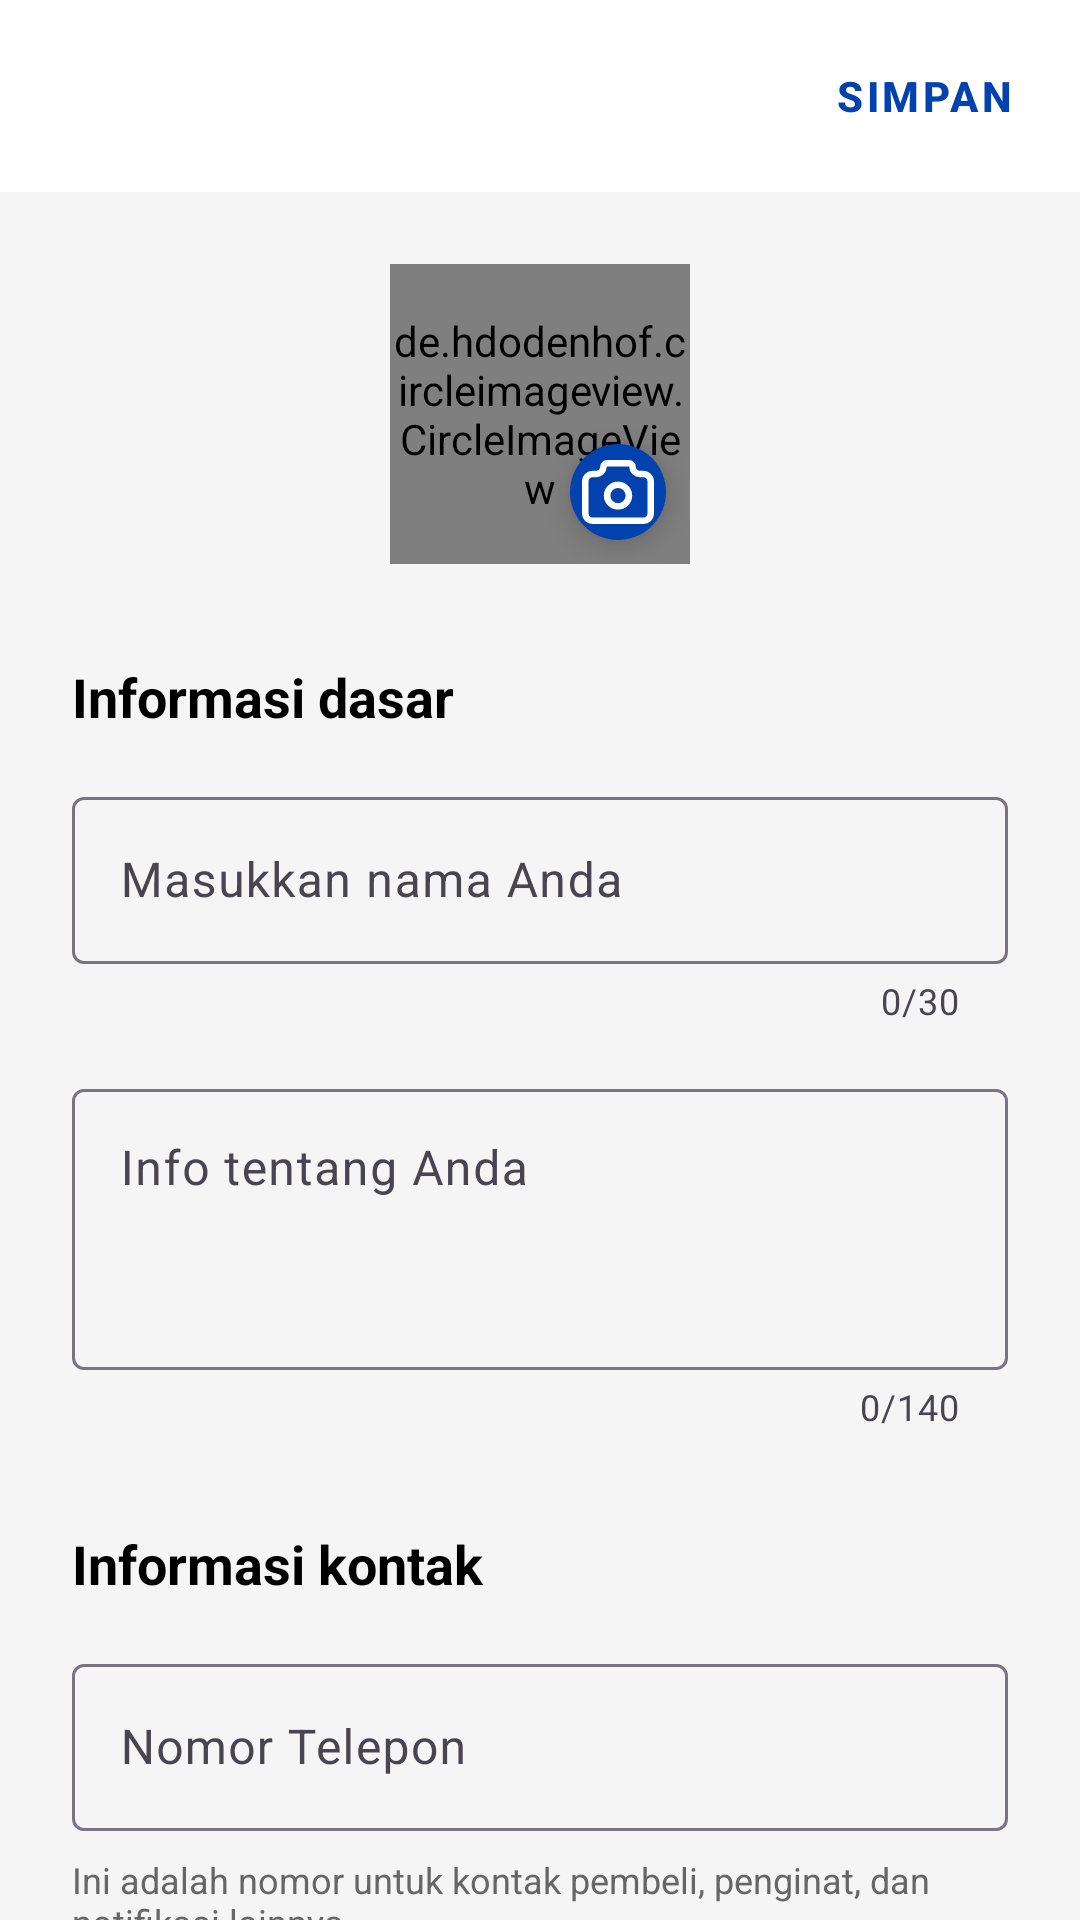

Layout XML and referenced resources for this Android screen:
<!-- AndroidManifest.xml: activity theme Theme.Bookin.NoActionBar -->
<!-- res/layout/activity_edit_profile.xml -->
<?xml version="1.0" encoding="utf-8"?>
<androidx.constraintlayout.widget.ConstraintLayout xmlns:android="http://schemas.android.com/apk/res/android"
    xmlns:app="http://schemas.android.com/apk/res-auto"
    android:layout_width="match_parent"
    android:layout_height="match_parent"
    android:background="#F5F5F5">

    
    <androidx.appcompat.widget.Toolbar
        android:id="@+id/toolbar"
        android:layout_width="match_parent"
        android:layout_height="?attr/actionBarSize"
        android:background="@color/white"
        android:elevation="4dp"
        app:layout_constraintTop_toTopOf="parent">

        <LinearLayout
            android:layout_width="match_parent"
            android:layout_height="match_parent"
            android:gravity="center_vertical"
            android:orientation="horizontal">

            <ImageButton
                android:id="@+id/close_button"
                android:layout_width="48dp"
                android:layout_height="48dp"
                android:background="?attr/selectableItemBackgroundBorderless"
                android:contentDescription="Close"
                android:src="@drawable/close_icon" />

            <View
                android:layout_width="0dp"
                android:layout_height="1dp"
                android:layout_weight="1" />

            <com.google.android.material.button.MaterialButton
                android:id="@+id/save_button"
                style="@style/Widget.MaterialComponents.Button.TextButton"
                android:layout_width="wrap_content"
                android:layout_height="wrap_content"
                android:layout_marginEnd="8dp"
                android:text="Simpan"
                android:textColor="@color/colorPrimary"
                android:textStyle="bold" />
        </LinearLayout>
    </androidx.appcompat.widget.Toolbar>

    <androidx.core.widget.NestedScrollView
        android:layout_width="match_parent"
        android:layout_height="0dp"
        android:fillViewport="true"
        app:layout_constraintBottom_toBottomOf="parent"
        app:layout_constraintTop_toBottomOf="@id/toolbar">

        <LinearLayout
            android:layout_width="match_parent"
            android:layout_height="wrap_content"
            android:orientation="vertical"
            android:padding="24dp">

            
            <FrameLayout
                android:layout_width="wrap_content"
                android:layout_height="wrap_content"
                android:layout_gravity="center_horizontal"
                android:layout_marginBottom="32dp">

                <de.hdodenhof.circleimageview.CircleImageView
                    android:id="@+id/profile_image"
                    android:layout_width="100dp"
                    android:layout_height="100dp"
                    android:src="@drawable/profile_icon" />

                <com.google.android.material.floatingactionbutton.FloatingActionButton
                    android:id="@+id/edit_photo_button"
                    android:layout_width="wrap_content"
                    android:layout_height="wrap_content"
                    android:layout_gravity="bottom|end"
                    android:backgroundTint="@color/colorPrimary"
                    android:contentDescription="Edit Photo"
                    app:fabCustomSize="32dp"
                    app:fabSize="mini"
                    app:srcCompat="@drawable/camera_icon"
                    app:tint="@color/white" />

                <ProgressBar
                    android:id="@+id/loading_indicator"
                    style="?android:attr/progressBarStyle"
                    android:layout_width="wrap_content"
                    android:layout_height="wrap_content"
                    android:layout_gravity="center"
                    android:visibility="gone" />
            </FrameLayout>

            
            <TextView
                android:layout_width="wrap_content"
                android:layout_height="wrap_content"
                android:layout_marginBottom="16dp"
                android:text="Informasi dasar"
                android:textColor="@android:color/black"
                android:textSize="18sp"
                android:textStyle="bold" />

            <com.google.android.material.textfield.TextInputLayout
                android:layout_width="match_parent"
                android:layout_height="wrap_content"
                android:layout_marginBottom="16dp"
                android:hint="Masukkan nama Anda"
                app:counterEnabled="true"
                app:counterMaxLength="30">

                <com.google.android.material.textfield.TextInputEditText
                    android:id="@+id/name_input"
                    android:layout_width="match_parent"
                    android:layout_height="wrap_content"
                    android:inputType="textPersonName"
                    android:maxLength="30"
                    android:singleLine="true" />
            </com.google.android.material.textfield.TextInputLayout>

            <com.google.android.material.textfield.TextInputLayout
                android:layout_width="match_parent"
                android:layout_height="wrap_content"
                android:layout_marginBottom="32dp"
                android:hint="Info tentang Anda"
                app:counterEnabled="true"
                app:counterMaxLength="140">

                <com.google.android.material.textfield.TextInputEditText
                    android:id="@+id/bio_input"
                    android:layout_width="match_parent"
                    android:layout_height="wrap_content"
                    android:gravity="top"
                    android:inputType="textMultiLine"
                    android:maxLength="140"
                    android:minLines="3" />
            </com.google.android.material.textfield.TextInputLayout>

            
            <TextView
                android:layout_width="wrap_content"
                android:layout_height="wrap_content"
                android:layout_marginBottom="16dp"
                android:text="Informasi kontak"
                android:textColor="@android:color/black"
                android:textSize="18sp"
                android:textStyle="bold" />

            <com.google.android.material.textfield.TextInputLayout
                android:layout_width="match_parent"
                android:layout_height="wrap_content"
                android:layout_marginBottom="8dp"
                android:hint="Nomor Telepon">

                <com.google.android.material.textfield.TextInputEditText
                    android:id="@+id/phone_input"
                    android:layout_width="match_parent"
                    android:layout_height="wrap_content"
                    android:inputType="phone"
                    android:singleLine="true" />
            </com.google.android.material.textfield.TextInputLayout>

            <TextView
                android:layout_width="match_parent"
                android:layout_height="wrap_content"
                android:layout_marginBottom="16dp"
                android:text="Ini adalah nomor untuk kontak pembeli, penginat, dan notifikasi lainnya."
                android:textColor="#666666"
                android:textSize="12sp" />

            <com.google.android.material.textfield.TextInputLayout
                android:layout_width="match_parent"
                android:layout_height="wrap_content"
                android:layout_marginBottom="8dp"
                android:hint="Email">

                <com.google.android.material.textfield.TextInputEditText
                    android:id="@+id/email_input"
                    android:layout_width="match_parent"
                    android:layout_height="wrap_content"
                    android:enabled="false"
                    android:inputType="textEmailAddress"
                    android:singleLine="true" />
            </com.google.android.material.textfield.TextInputLayout>

            <TextView
                android:layout_width="match_parent"
                android:layout_height="wrap_content"
                android:text="Anda telah memverifikasi email Anda. Hal tersebut penting untuk memungkinkan kami berkomunikasi dengan Anda dengan aman."
                android:textColor="#666666"
                android:textSize="12sp" />

        </LinearLayout>
    </androidx.core.widget.NestedScrollView>

</androidx.constraintlayout.widget.ConstraintLayout>
<!-- resources referenced by this layout -->
<resources>
  <color name="colorPrimary">#0142AF</color>
  <color name="white">#FFFFFFFF</color>
  <!-- drawable camera_icon (drawable) -->
  <vector xmlns:android="http://schemas.android.com/apk/res/android"
      android:width="18dp"
      android:height="16dp"
      android:viewportWidth="22"
      android:viewportHeight="20">
    <path
        android:pathData="M3.222,4.375H4.333C4.923,4.375 5.488,4.138 5.905,3.716C6.321,3.294 6.556,2.722 6.556,2.125C6.556,1.827 6.673,1.54 6.881,1.33C7.089,1.119 7.372,1 7.667,1H14.333C14.628,1 14.911,1.119 15.119,1.33C15.327,1.54 15.444,1.827 15.444,2.125C15.444,2.722 15.679,3.294 16.095,3.716C16.512,4.138 17.077,4.375 17.667,4.375H18.778C19.367,4.375 19.932,4.612 20.349,5.034C20.766,5.456 21,6.028 21,6.625V16.75C21,17.347 20.766,17.919 20.349,18.341C19.932,18.763 19.367,19 18.778,19H3.222C2.633,19 2.068,18.763 1.651,18.341C1.234,17.919 1,17.347 1,16.75V6.625C1,6.028 1.234,5.456 1.651,5.034C2.068,4.612 2.633,4.375 3.222,4.375Z"
        android:strokeLineJoin="round"
        android:strokeWidth="2"
        android:fillColor="#00000000"
        android:strokeColor="#B3B3B3"
        android:strokeLineCap="round"/>
    <path
        android:pathData="M7.667,11.125C7.667,12.02 8.018,12.879 8.643,13.512C9.268,14.144 10.116,14.5 11,14.5C11.884,14.5 12.732,14.144 13.357,13.512C13.983,12.879 14.334,12.02 14.334,11.125C14.334,10.23 13.983,9.371 13.357,8.739C12.732,8.106 11.884,7.75 11,7.75C10.116,7.75 9.268,8.106 8.643,8.739C8.018,9.371 7.667,10.23 7.667,11.125Z"
        android:strokeLineJoin="round"
        android:strokeWidth="2"
        android:fillColor="#00000000"
        android:strokeColor="#B3B3B3"
        android:strokeLineCap="round"/>
  </vector>
  <!-- drawable profile_icon (drawable) -->
  <vector xmlns:android="http://schemas.android.com/apk/res/android"
      android:width="24dp"
      android:height="24dp"
      android:viewportWidth="24"
      android:viewportHeight="24">
    <path
        android:pathData="M20,22H4V20C4,17.239 6.239,15 9,15H15C17.761,15 20,17.239 20,20V22ZM12,13C8.686,13 6,10.314 6,7C6,3.686 8.686,1 12,1C15.314,1 18,3.686 18,7C18,10.314 15.314,13 12,13Z"
        android:fillColor="#B3B3B3"/>
  </vector>
  <style name="Theme.Bookin.NoActionBar" parent="Theme.Bookin">
          <item name="windowActionBar">false</item>
          <item name="windowNoTitle">true</item>
      </style>
  <style name="Theme.Bookin" parent="Base.Theme.Bookin" />
  <style name="Base.Theme.Bookin" parent="Theme.Material3.DayNight.NoActionBar">
          
          <item name="colorPrimary">@color/colorPrimary</item>
      </style>
</resources>
